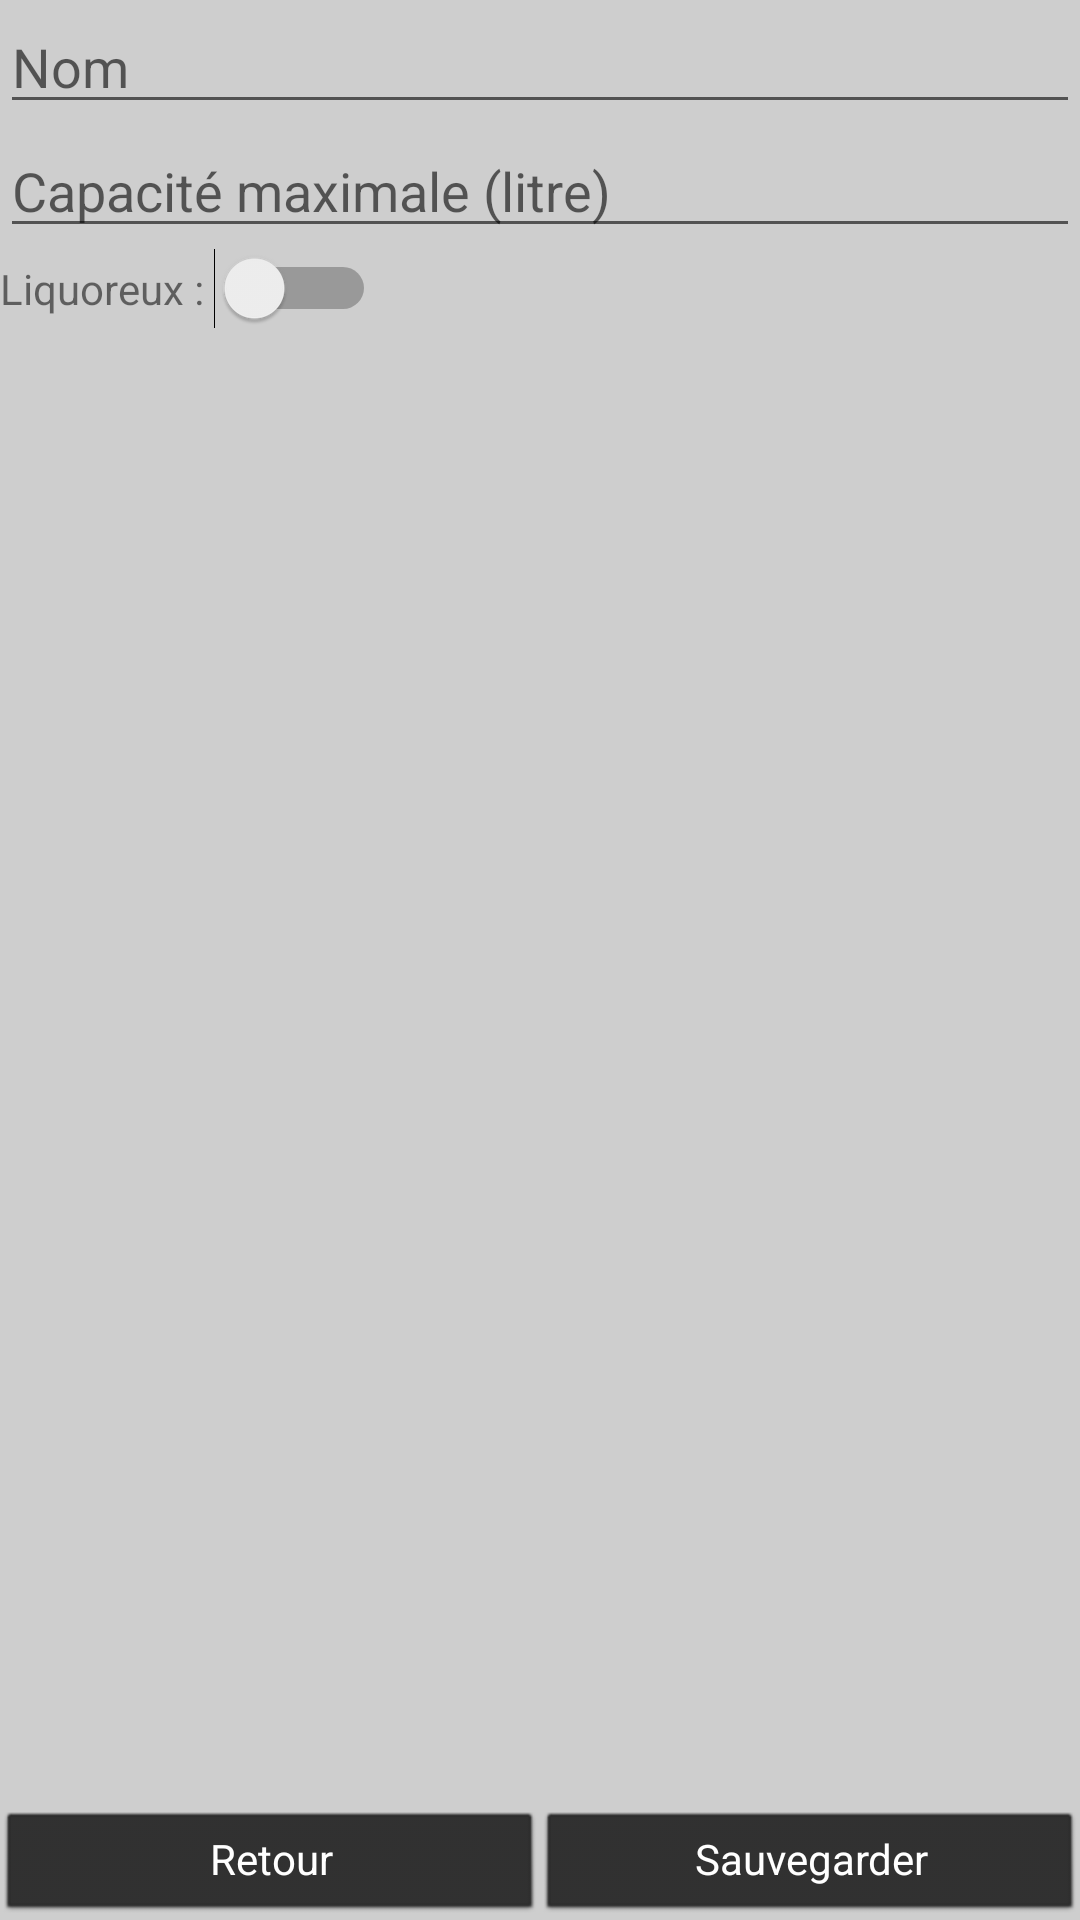

Android layout source for this screen:
<!-- AndroidManifest.xml: application theme AppTheme -->
<!-- res/layout/fragment_add_bottle.xml -->
<?xml version="1.0" encoding="utf-8"?>

<FrameLayout xmlns:android="http://schemas.android.com/apk/res/android"
    xmlns:tools="http://schemas.android.com/tools"
    android:layout_width="match_parent"
    android:layout_height="match_parent"
    tools:context=".AddBottleFragment">

    <LinearLayout
        android:layout_width="match_parent"
        android:layout_height="match_parent"
        android:orientation="vertical">

        <EditText
            android:layout_width="match_parent"
            android:layout_height="wrap_content"
            android:id="@+id/add_bottle_name"
            android:hint="Nom"/>

        <EditText
            android:layout_width="match_parent"
            android:layout_height="wrap_content"
            android:id="@+id/add_bottle_max_capacity"
            android:hint="Capacité maximale (litre)"
            android:inputType="numberDecimal"/>

        <LinearLayout
            android:layout_width="match_parent"
            android:layout_height="wrap_content"
            android:orientation="horizontal">

            <TextView
                android:layout_width="wrap_content"
                android:layout_height="wrap_content"
                android:text="Liquoreux : "/>

            <Switch
                android:id="@+id/add_bottle_switch"
                android:layout_width="wrap_content"
                android:layout_height="wrap_content" />

        </LinearLayout>

        <LinearLayout
            android:layout_width="match_parent"
            android:layout_height="0dip"
            android:layout_weight="1"
            android:orientation="horizontal"
            android:gravity="center|bottom">

            <Button
                android:layout_width="0dp"
                android:layout_height="wrap_content"
                android:layout_weight="0.5"
                android:id="@+id/add_bottle_back"
                android:text="Retour"/>

            <Button
                android:layout_width="0dp"
                android:layout_height="wrap_content"
                android:layout_weight="0.5"
                android:id="@+id/add_bottle_save"
                android:text="Sauvegarder"/>

        </LinearLayout>

    </LinearLayout>

</FrameLayout>
<!-- resources referenced by this layout -->
<resources>
  <style name="AppTheme" parent="Theme.AppCompat.Light.DarkActionBar">
          
          <item name="colorPrimary">@color/colorPrimary</item>
          <item name="colorPrimaryDark">@color/colorPrimaryDark</item>
          <item name="colorAccent">@color/colorAccent</item>
          <item name="android:windowBackground">@color/colorBackground</item>
          <item name="buttonStyle">@style/ButtonTheme</item>
      </style>
  <color name="colorPrimary">#333333</color>
  <color name="colorPrimaryDark">#292929</color>
  <color name="colorAccent">#950000</color>
  <color name="colorBackground">#cecece</color>
  <style name="ButtonTheme" parent="@android:style/Widget.Button">
          <item name="android:textColor">@color/colorButtonText</item>
          <item name="android:shadowColor">#FF000000</item>
          <item name="android:backgroundTint" tools:targetApi="lollipop">@color/colorButton</item>
          <item name="android:background">@android:drawable/btn_default_small</item>
      </style>
  <color name="colorButtonText">#ffffff</color>
  <color name="colorButton">#292929</color>
</resources>
